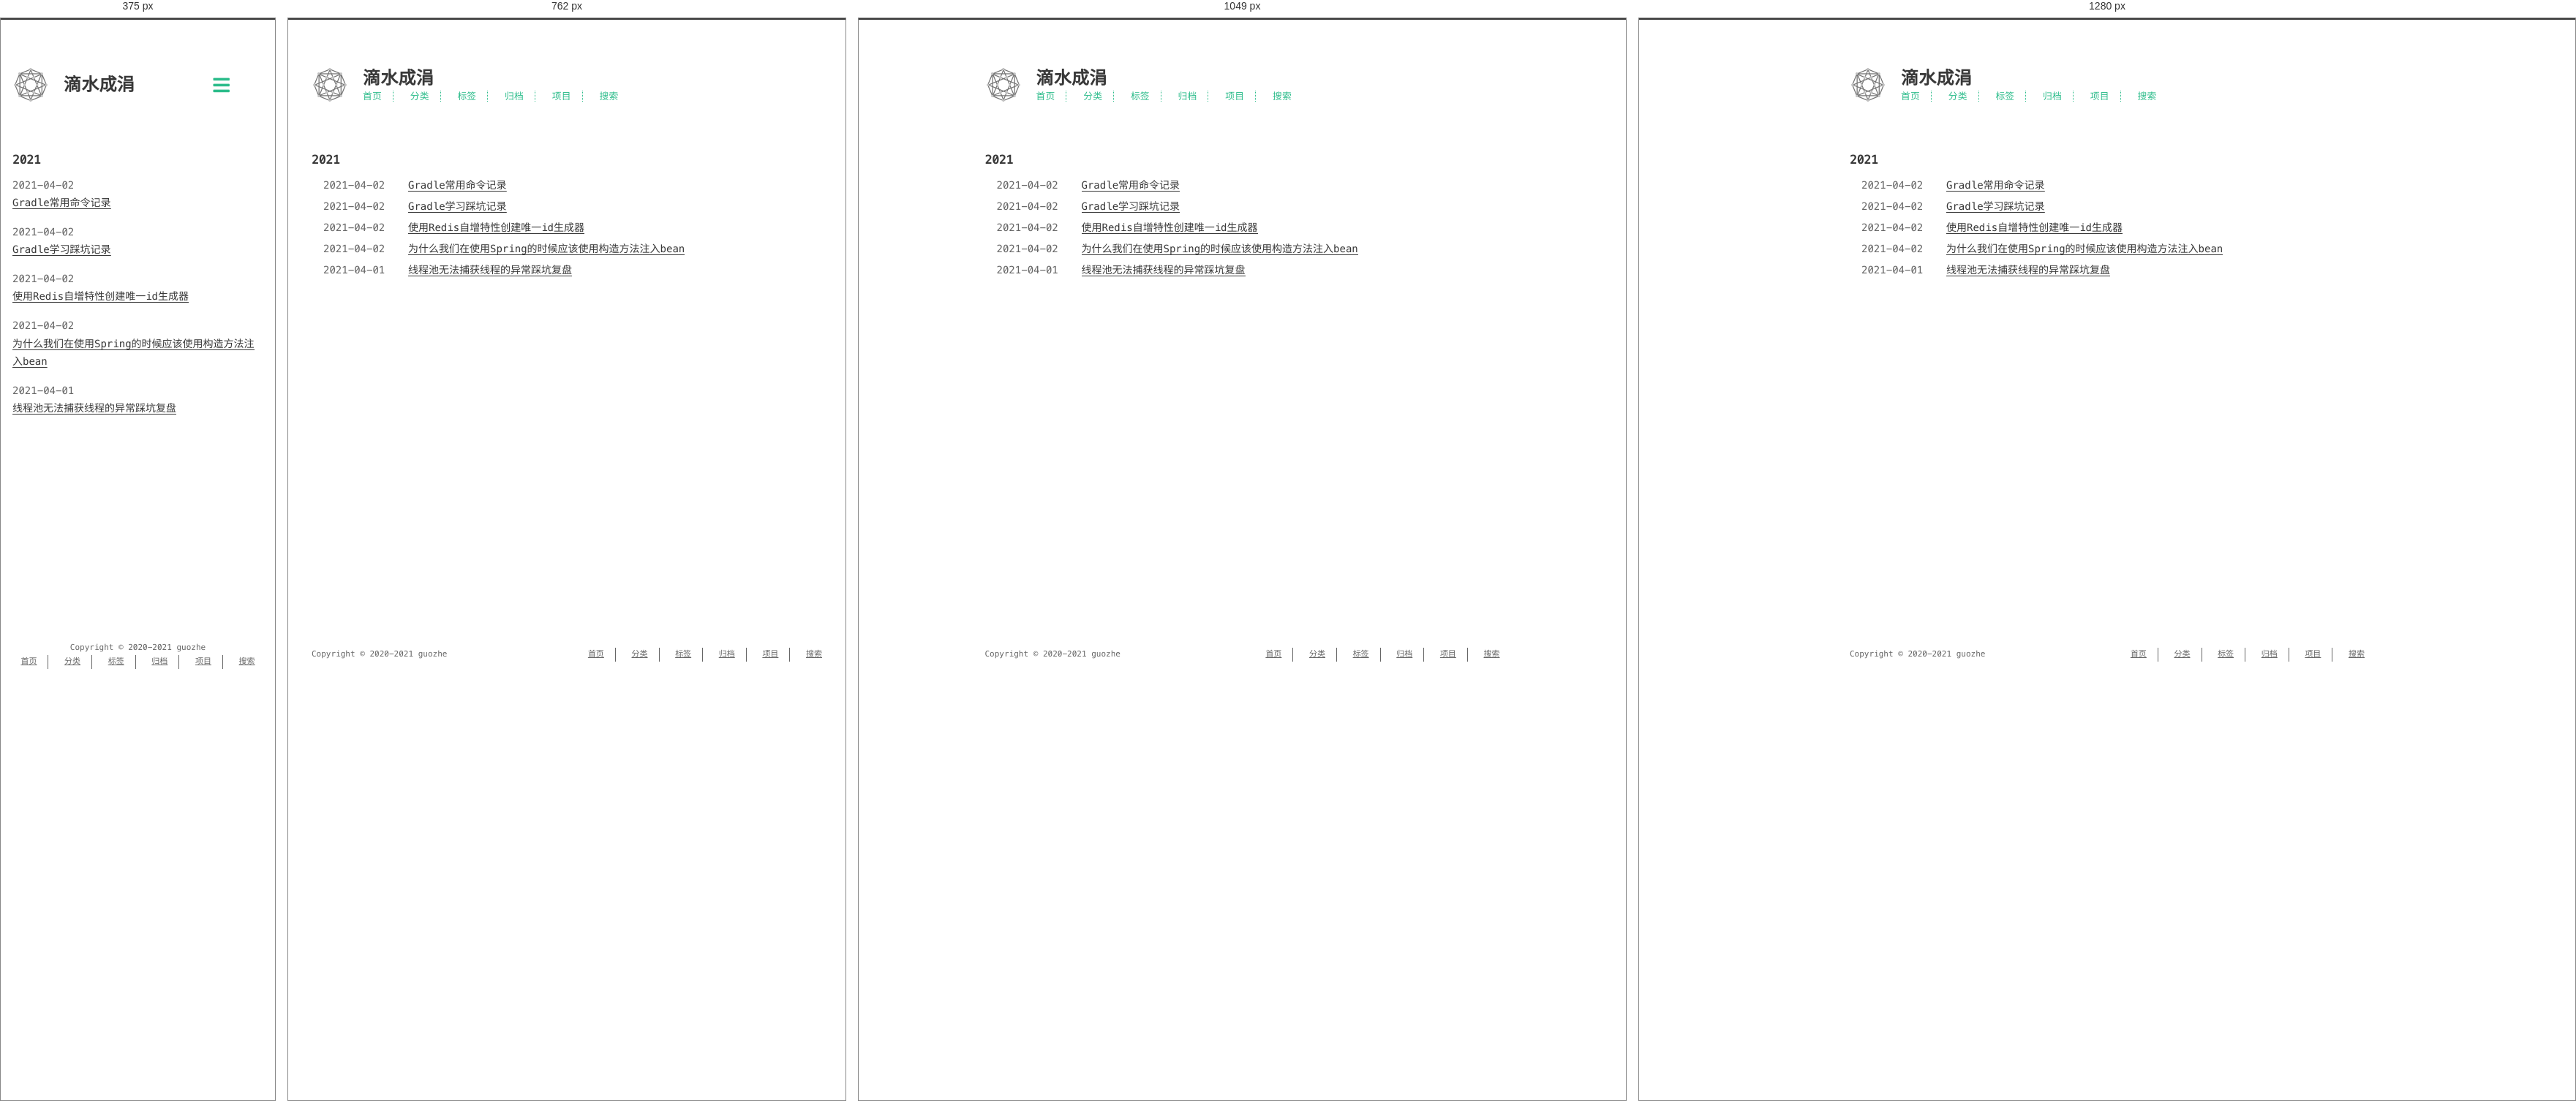
Rendered at 375 px, 762 px, 1049 px and 1280 px, left to right.

<!-- file: index.html -->
<!DOCTYPE html>
<html lang=zh>
<head>
    <!-- so meta -->
    <meta charset="utf-8">
    <meta http-equiv="X-UA-Compatible" content="IE=edge">
    <meta name="HandheldFriendly" content="True">
    <meta name="viewport" content="width=device-width, initial-scale=1, maximum-scale=1" />
    <meta property="og:type" content="website">
<meta property="og:title" content="滴水成涓">
<meta property="og:url" content="https://guozhe001.github.io/categories/Java/index.html">
<meta property="og:site_name" content="滴水成涓">
<meta property="og:locale" content="zh_CN">
<meta property="article:author" content="guozhe">
<meta name="twitter:card" content="summary">
    
    
      
        
          <link rel="shortcut icon" href="/images/favicon.ico">
        
      
      
        
          <link rel="icon" type="image/png" href="/images/favicon-192x192.png" sizes="192x192">
        
      
      
        
          <link rel="apple-touch-icon" sizes="180x180" href="/images/apple-touch-icon.png">
        
      
    
    <!-- title -->
    <title>分类: Java</title>
    <!-- styles -->
    
<link rel="stylesheet" href="/css/style.css">

    <!-- persian styles -->
    
      
<link rel="stylesheet" href="/css/rtl.css">

    
    <!-- rss -->
    
    
<meta name="generator" content="Hexo 5.4.0"><link rel="alternate" href="/atom.xml" title="滴水成涓" type="application/atom+xml">
</head>

<body class="max-width mx-auto px3 ltr">
    
    <div class="content index py4">
        
          <header id="header">
  <a href="/">
  
    
      <div id="logo" style="background-image: url(/images/favicon.gif);"></div>
    
  
    <div id="title">
      <h1>滴水成涓</h1>
    </div>
  </a>
  <div id="nav">
    <ul>
      <li class="icon">
        <a href="#"><i class="fas fa-bars fa-2x"></i></a>
      </li>
       
        <li><a href="/">首页</a></li>
       
        <li><a href="/categories/">分类</a></li>
       
        <li><a href="/tags/">标签</a></li>
       
        <li><a href="/archives/">归档</a></li>
       
        <li><a target="_blank" rel="noopener" href="https://github.com/guozhe001">项目</a></li>
       
        <li><a href="/search/">搜索</a></li>
      
    </ul>
  </div>
</header>

        
        <div id="archive">
  <ul class="post-list">
    
    
    
    
      
      
      
      
        <h2>2021</h2>
      
      <li class="post-item">
        
    <div class="meta">
      
        
          <time datetime="2021-04-02T15:31:57.446Z" itemprop="datePublished">2021-04-02</time>
        
      
    </div>


        <span>
    
        <a class="" href="/2021/04/02/others/Gradle%E5%B8%B8%E7%94%A8%E5%91%BD%E4%BB%A4/">Gradle常用命令记录</a>
    


</span>
      </li>
    
      
      
      
      
      <li class="post-item">
        
    <div class="meta">
      
        
          <time datetime="2021-04-02T15:31:57.447Z" itemprop="datePublished">2021-04-02</time>
        
      
    </div>


        <span>
    
        <a class="" href="/2021/04/02/others/gradle%E5%AD%A6%E4%B9%A0%E8%B8%A9%E5%9D%91%E8%AE%B0%E5%BD%95/">Gradle学习踩坑记录</a>
    


</span>
      </li>
    
      
      
      
      
      <li class="post-item">
        
    <div class="meta">
      
        
          <time datetime="2021-04-02T15:31:57.445Z" itemprop="datePublished">2021-04-02</time>
        
      
    </div>


        <span>
    
        <a class="" href="/2021/04/02/language/java/%E4%BD%BF%E7%94%A8redis%E8%87%AA%E5%A2%9E%E7%89%B9%E6%80%A7%E5%88%9B%E5%BB%BA%E5%94%AF%E4%B8%80id%E7%94%9F%E6%88%90%E5%99%A8/">使用Redis自增特性创建唯一id生成器</a>
    


</span>
      </li>
    
      
      
      
      
      <li class="post-item">
        
    <div class="meta">
      
        
          <time datetime="2021-04-02T15:31:57.445Z" itemprop="datePublished">2021-04-02</time>
        
      
    </div>


        <span>
    
        <a class="" href="/2021/04/02/language/java/%E4%B8%BA%E4%BB%80%E4%B9%88%E5%BB%BA%E8%AE%AE%E4%BD%BF%E7%94%A8%E6%9E%84%E9%80%A0%E5%99%A8%E6%B3%A8%E5%85%A5%E8%80%8C%E4%B8%8D%E6%98%AF@Autoware/">为什么我们在使用Spring的时候应该使用构造方法注入bean</a>
    


</span>
      </li>
    
      
      
      
      
      <li class="post-item">
        
    <div class="meta">
      
        
          <time datetime="2021-04-01T14:46:27.217Z" itemprop="datePublished">2021-04-01</time>
        
      
    </div>


        <span>
    
        <a class="" href="/2021/04/01/language/java/%E7%BA%BF%E7%A8%8B%E6%B1%A0%E6%97%A0%E6%B3%95%E6%8D%95%E8%8E%B7%E7%BA%BF%E7%A8%8B%E7%9A%84%E5%BC%82%E5%B8%B8%E8%B8%A9%E5%9D%91%E5%A4%8D%E7%9B%98/">线程池无法捕获线程的异常踩坑复盘</a>
    


</span>
      </li>
    
  </ul>
  

</div>

        
        <footer id="footer">
  <div class="footer-left">
    Copyright &copy;
    
    
    2020-2021
    guozhe
  </div>
  <div class="footer-right">
    <nav>
      <ul>
         
          <li><a href="/">首页</a></li>
         
          <li><a href="/categories/">分类</a></li>
         
          <li><a href="/tags/">标签</a></li>
         
          <li><a href="/archives/">归档</a></li>
         
          <li><a target="_blank" rel="noopener" href="https://github.com/guozhe001">项目</a></li>
         
          <li><a href="/search/">搜索</a></li>
        
      </ul>
    </nav>
  </div>
</footer>

    </div>
    <!-- styles -->

<link rel="stylesheet" href="/lib/font-awesome/css/all.min.css">


<link rel="stylesheet" href="/lib/justified-gallery/css/justifiedGallery.min.css">


    <!-- jquery -->

<script src="/lib/jquery/jquery.min.js"></script>


<script src="/lib/justified-gallery/js/jquery.justifiedGallery.min.js"></script>

<!-- clipboard -->


<script src="/js/main.js"></script>

<!-- search -->

<!-- Google Analytics -->

<!-- Baidu Analytics -->

<!-- Cloudflare Analytics -->

<!-- Umami Analytics -->

<!-- Disqus Comments -->


</body>
</html>


/* @media block from style.css */
@media (min-width: 540px) {
  .image-wrap {
    flex-direction: row;
    margin-bottom: 2rem;
  }
  .image-wrap .image-block {
    flex: 1 0 35%;
    margin-right: 2rem;
  }
  .image-wrap p {
    flex: 1 0 65%;
  }
}

/* @media block from style.css */
@media (max-width: 480px) {
  .px3 {
    padding-right: 1rem;
    padding-left: 1rem;
  }
  .my4 {
    margin-top: 2rem;
    margin-bottom: 2rem;
  }
}

/* @media block from style.css */
@media (min-width: 480px) {
  p {
    text-align: justify;
  }
}

/* @media block from style.css */
@media screen and (max-width: 480px) {
  #header #title {
    display: table;
    margin-right: 5rem;
    min-height: 50px;
  }
  #header #title h1 {
    display: table-cell;
    vertical-align: middle;
  }
  #header #nav ul a:hover {
    background: none;
  }
  #header #nav ul li {
    display: none;
    border-right: 0;
  }
  #header #nav ul li.icon {
    position: absolute;
    top: 77px;
    right: 1rem;
    display: inline-block;
  }
  #header #nav ul.responsive li {
    display: block;
  }
  #header #nav li:not(:first-child) {
    padding-top: 1rem;
    padding-left: 70px;
    font-size: 1rem;
  }
}

/* @media block from style.css */
@media screen and (max-width: 500px) {
  #header-post {
    display: none;
  }
}

/* @media block from style.css */
@media screen and (max-width: 900px) {
  #header-post #menu-icon {
    display: none;
  }
  #header-post #actions {
    display: none;
  }
}

/* @media block from style.css */
@media screen and (max-width: 1199px) {
  #header-post #toc {
    display: none;
  }
}

/* @media block from style.css */
@media screen and (min-width: 900px) {
  #header-post #menu-icon-tablet {
    display: none !important;
  }
  #header-post #top-icon-tablet {
    display: none !important;
  }
}

/* @media block from style.css */
@media screen and (min-width: 1199px) {
  #header-post #actions {
    width: auto;
  }
  #header-post #actions ul {
    display: inline-block;
    float: right;
  }
  #header-post #actions .info {
    display: inline;
    float: left;
    margin-right: 2rem;
    font-style: italic;
  }
}

/* @media block from style.css */
@media screen and (min-width: 500px) {
  #footer-post-container {
    display: none;
  }
}

/* @media block from style.css */
@media (min-width: 480px) {
  .post-list .post-item {
    display: flex;
    margin-bottom: 5px;
  }
  .post-list .post-item .meta {
    text-align: left;
  }
}

/* @media block from style.css */
@media (min-width: 480px) {
  .article-tag,
  .article-category {
    display: inline;
  }
  .article-tag:before,
  .article-category:before {
    content: "|";
  }
}

/* @media block from style.css */
@media (min-width: 480px) {
  #archive .post-list .post-item {
    display: flex;
    margin-bottom: 5px;
    margin-left: 1rem;
  }
  #archive .post-list .post-item .meta {
    text-align: left;
  }
}

/* @media block from style.css */
@media (min-width: 39rem) {
  #footer {
    display: flex;
    flex-flow: row wrap;
    justify-content: space-between;
    align-items: center;
    align-content: center;
    margin-bottom: 20px;
  }
  #footer .footer-left {
    align-self: flex-start;
    margin-right: 20px;
  }
  #footer .footer-right {
    align-self: flex-end;
  }
}

/* @media block from rtl.css */
@media screen and (min-width: 480px) {
  .rtl .post-list .post-item .meta {
    text-align: left;
  }
}

/* @media block from rtl.css */
@media screen and (max-width: 480px) {
  .rtl #header #title {
    margin-left: 5rem;
    margin-right: 0;
  }
  .rtl #header #nav ul li {
    left: 1rem;
    right: auto;
    border: 0;
  }
}